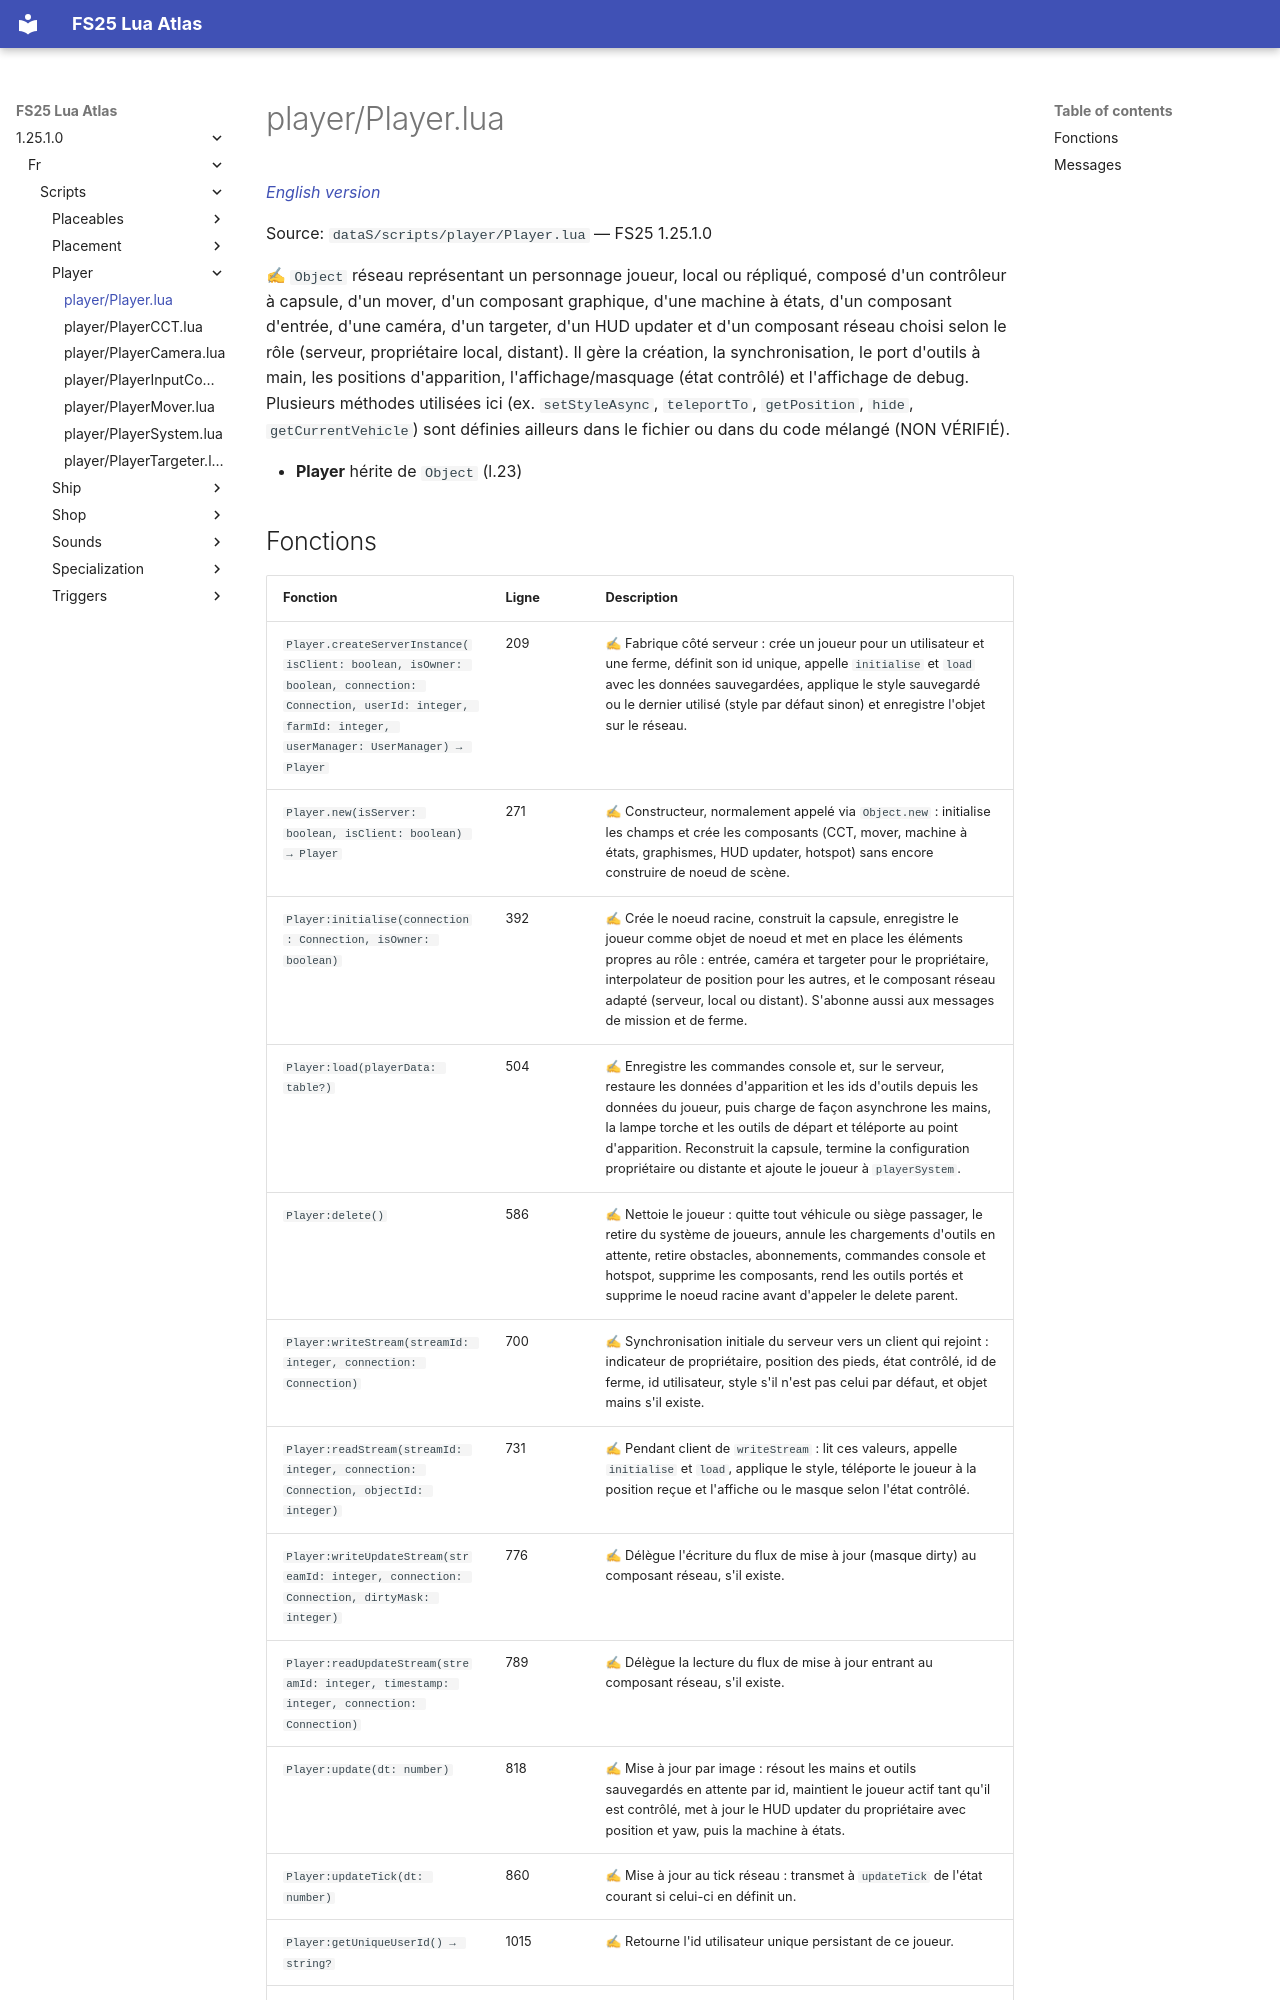

repository: Tim0219800/fs25-lua-atlas · page: 1.25.1.0/fr/scripts/player/Player.html · generator: mkdocs

# player/Player.lua

*[English version](../../../scripts/player/Player.md)*

Source: `dataS/scripts/player/Player.lua` — FS25 1.25.1.0

✍ `Object` réseau représentant un personnage joueur, local ou répliqué, composé d'un contrôleur à capsule, d'un mover, d'un composant graphique, d'une machine à états, d'un composant d'entrée, d'une caméra, d'un targeter, d'un HUD updater et d'un composant réseau choisi selon le rôle (serveur, propriétaire local, distant). Il gère la création, la synchronisation, le port d'outils à main, les positions d'apparition, l'affichage/masquage (état contrôlé) et l'affichage de debug. Plusieurs méthodes utilisées ici (ex. `setStyleAsync`, `teleportTo`, `getPosition`, `hide`, `getCurrentVehicle`) sont définies ailleurs dans le fichier ou dans du code mélangé (NON VÉRIFIÉ).

- **Player** hérite de `Object` (l.23)
